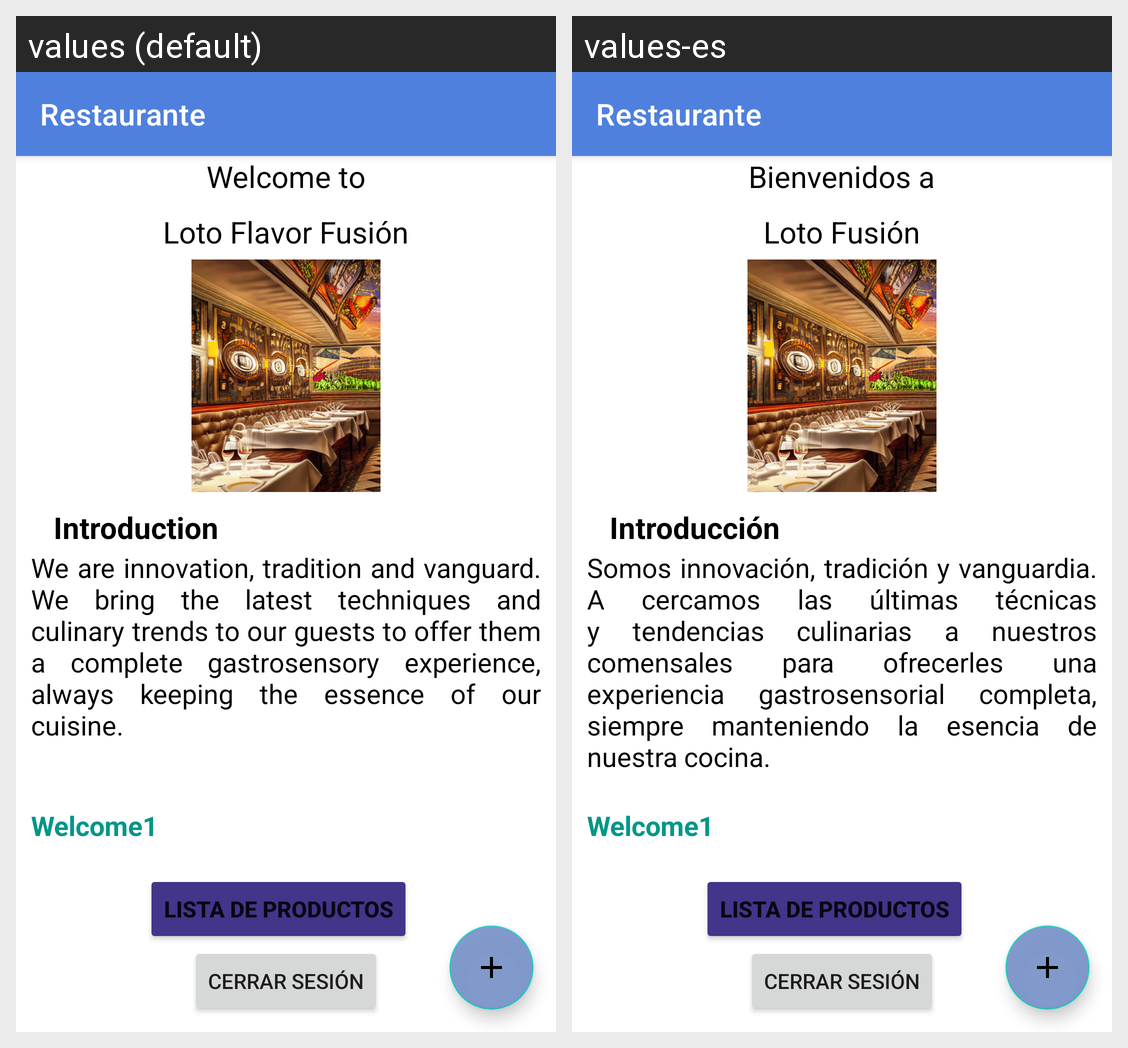

For this localized Android screen grid, give each drawn string resource with its value in every locale shown.
Android screen res/layout/activity_welcome.xml rendered under 2 locales, left to right: values (default), values-es. Device: Nexus 5 (rendered at 1080×1920; each locale shown at half size, 540×960, under a caption strip naming it); theme Theme.Restaurante.NoActionBar.
Strings drawn on this screen, with the default value and each locale's value (text and hints the layout hard-codes, and strings that could not be matched under every locale, appear in the picture but are not listed):

app_name
  values: Restaurante
  values-es: Restaurante

text_Welcome
  values: Welcome to
  values-es: Bienvenidos a

Restaurante
  values: Loto Flavor Fusión
  values-es: Loto Fusión

text_Introduction
  values: Introduction
  values-es: Introducción

explain
  values: We are innovation, tradition and vanguard. We bring the latest techniques and culinary trends to our guests to offer them a complete gastrosensory experience, always keeping the essence of our cuisine.
  values-es: Somos innovación, tradición y vanguardia. A cercamos las últimas técnicas y tendencias culinarias a nuestros comensales para ofrecerles una experiencia gastrosensorial completa, siempre manteniendo la esencia de nuestra cocina.
